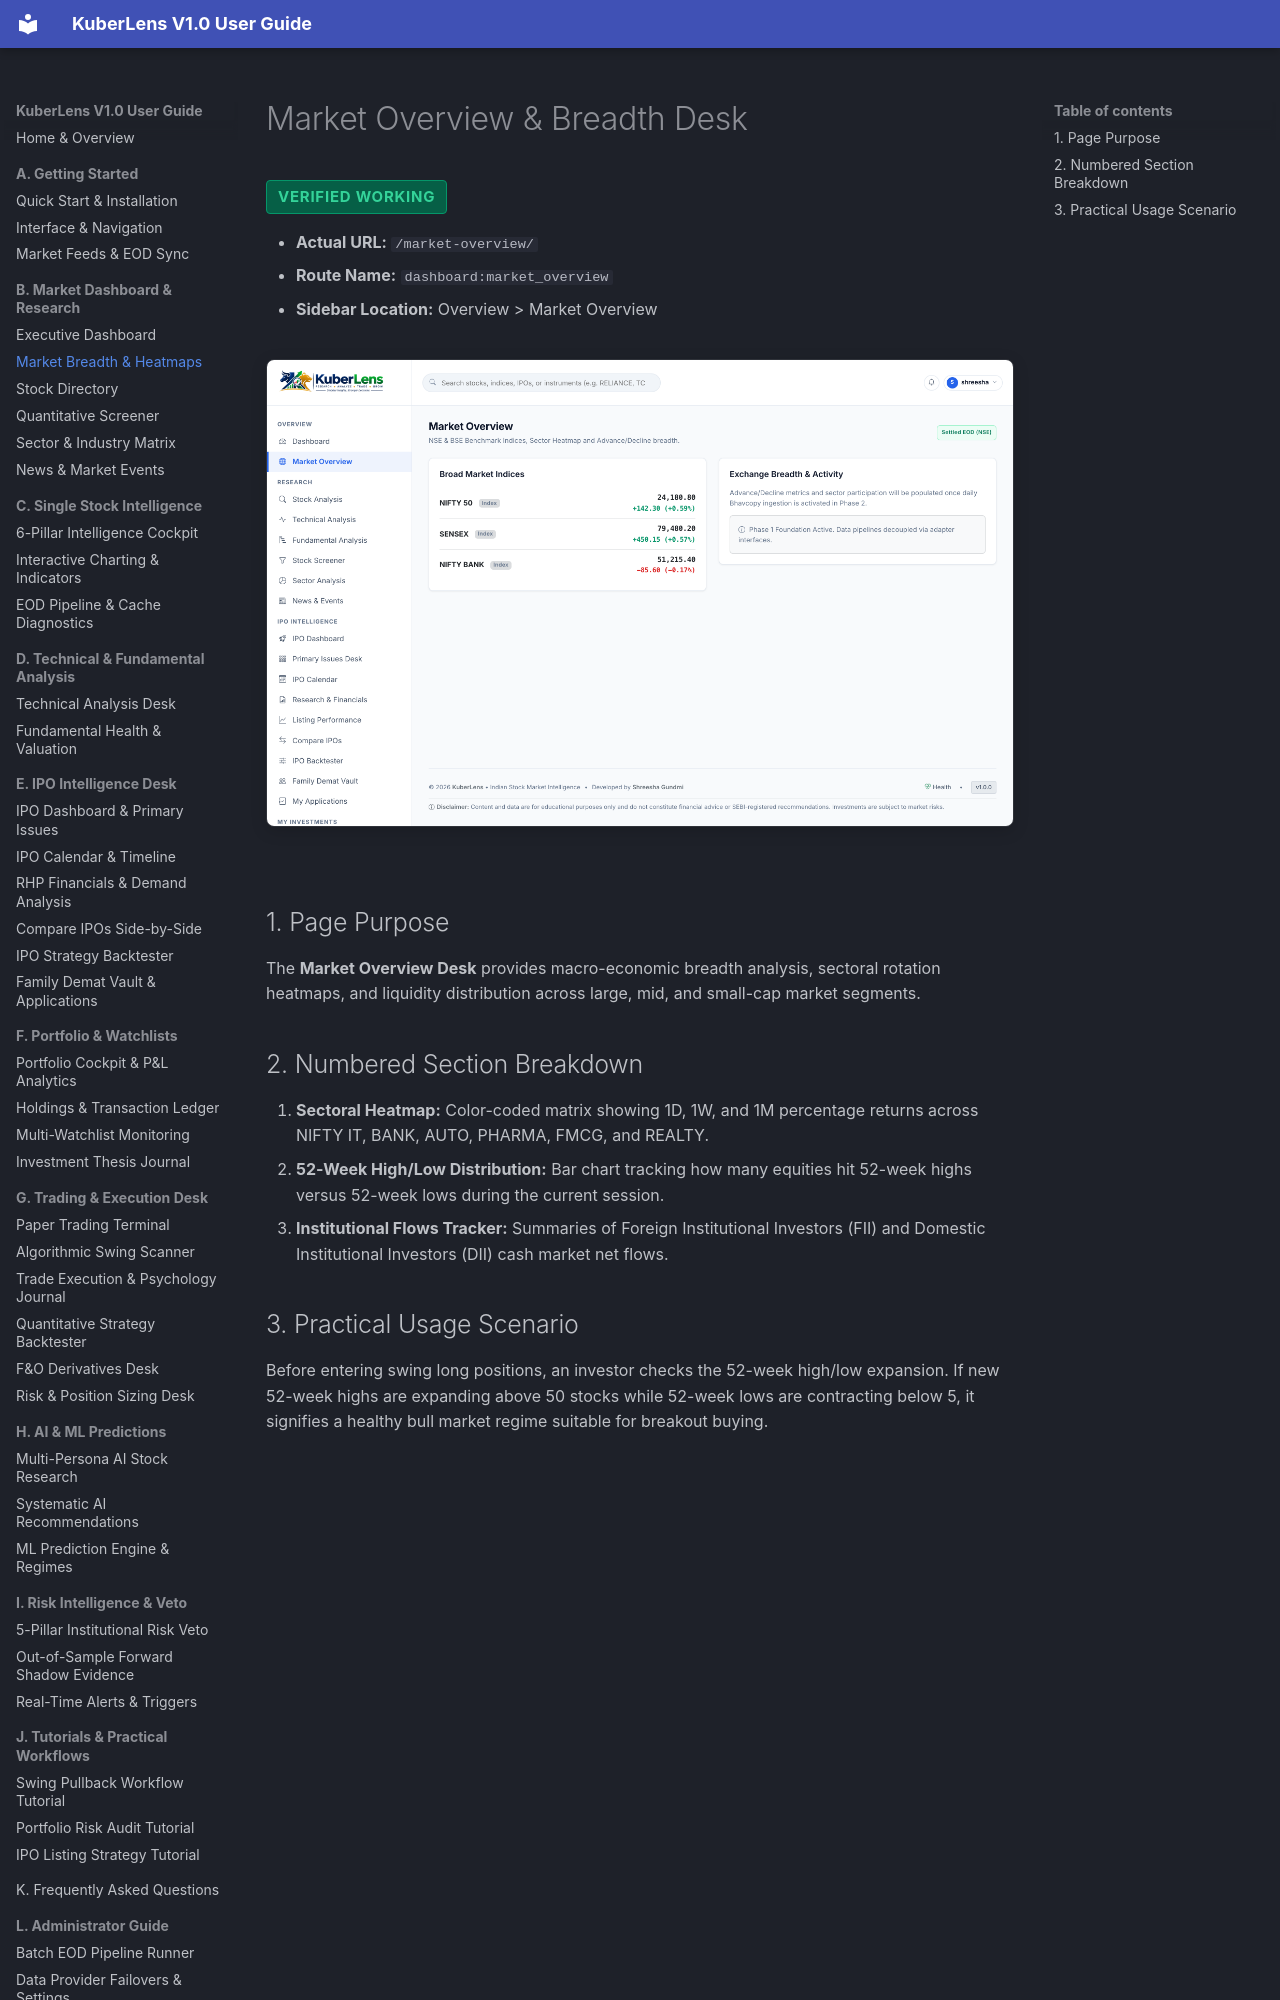

repository: Shreesha666/KuberLens · page: market-research/market-breadth-and-overview/index.html · generator: mkdocs

# Market Overview & Breadth Desk

<span class="badge-status badge-verified">Verified Working</span>

- **Actual URL:** `/market-overview/`
- **Route Name:** `dashboard:market_overview`
- **Sidebar Location:** Overview > Market Overview

![Market Overview & Breadth Desk](../assets/screenshots/02_market_overview.png)

## 1. Page Purpose
The **Market Overview Desk** provides macro-economic breadth analysis, sectoral rotation heatmaps, and liquidity distribution across large, mid, and small-cap market segments.

## 2. Numbered Section Breakdown
1. **Sectoral Heatmap:** Color-coded matrix showing 1D, 1W, and 1M percentage returns across NIFTY IT, BANK, AUTO, PHARMA, FMCG, and REALTY.
2. **52-Week High/Low Distribution:** Bar chart tracking how many equities hit 52-week highs versus 52-week lows during the current session.
3. **Institutional Flows Tracker:** Summaries of Foreign Institutional Investors (FII) and Domestic Institutional Investors (DII) cash market net flows.
